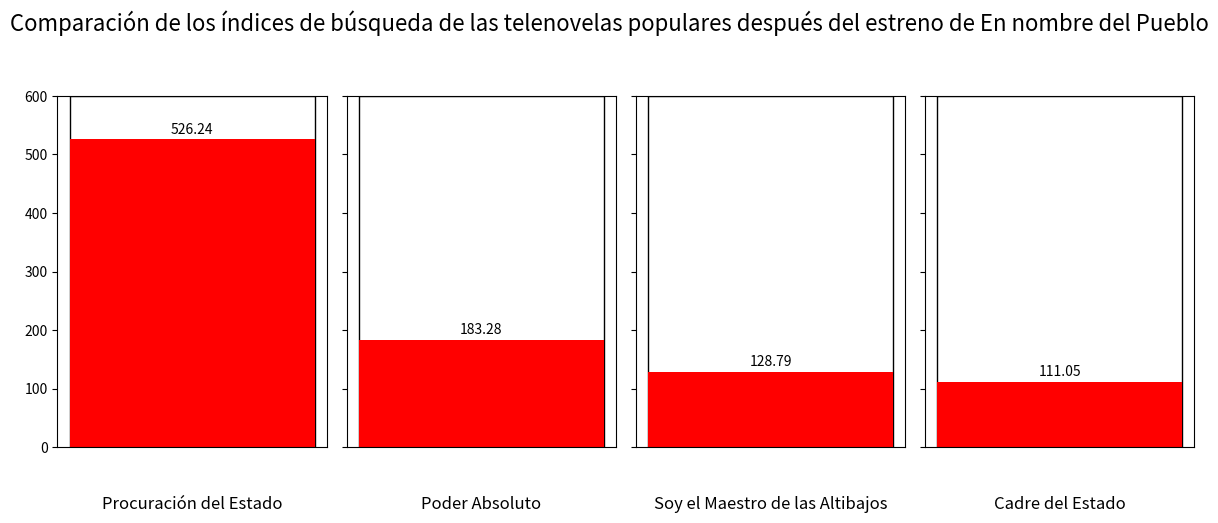

The script that saved this image:
import matplotlib.pyplot as plt
import numpy as np

# Nombres de las telenovelas
etiquetas = ["Procuración del Estado", "Poder Absoluto", "Soy el Maestro de las Altibajos", "Cadre del Estado"]
# Datos del índice de búsqueda
valores = [526.24, 183.28, 128.79, 111.05]
# Se utiliza para posicionar cada termómetro en el eje x
posiciones_x = np.arange(len(etiquetas))  

# Crear un lienzo y subgráficos
fig, ejes = plt.subplots(1, len(etiquetas), figsize=(12, 5), sharey=True)

# La escala máxima del termómetro (se puede ajustar según los datos, se establece en 600 aquí para facilitar la visualización)
max_temp = 600  
for i in range(len(etiquetas)):
    ax = ejes[i]
    # Dibujar el marco exterior del termómetro (simulado por un rectángulo, aquí se simplifica, también se pueden usar líneas verticales y formas personalizadas más complejas)
    # Primero dibujar el "tubo de vidrio" del termómetro, usando un fondo de relleno blanco para la simulación
    ax.bar(0, max_temp, width=0.5, color='white', edgecolor='black')
    # Dibujar la parte roja del "mercurio", con la altura igual al valor de los datos correspondientes
    ax.bar(0, valores[i], width=0.5, color='red')
    # Establecer el rango del eje y
    ax.set_ylim(0, max_temp)
    # Ocultar las marcas del eje x
    ax.set_xticks([])  
    # Agregar el nombre de la telenovela como título
    ax.set_title(etiquetas[i], y=-0.2)  
    # Mostrar el valor porcentual encima del termómetro
    ax.text(0, valores[i] + 10, f"{valores[i]}", ha='center')  

# Título general
fig.suptitle("Comparación de los índices de búsqueda de las telenovelas populares después del estreno de En nombre del Pueblo", fontsize=16, y=1.05)
# Ajustar el diseño
plt.tight_layout()
# Mostrar el gráfico
plt.show()
